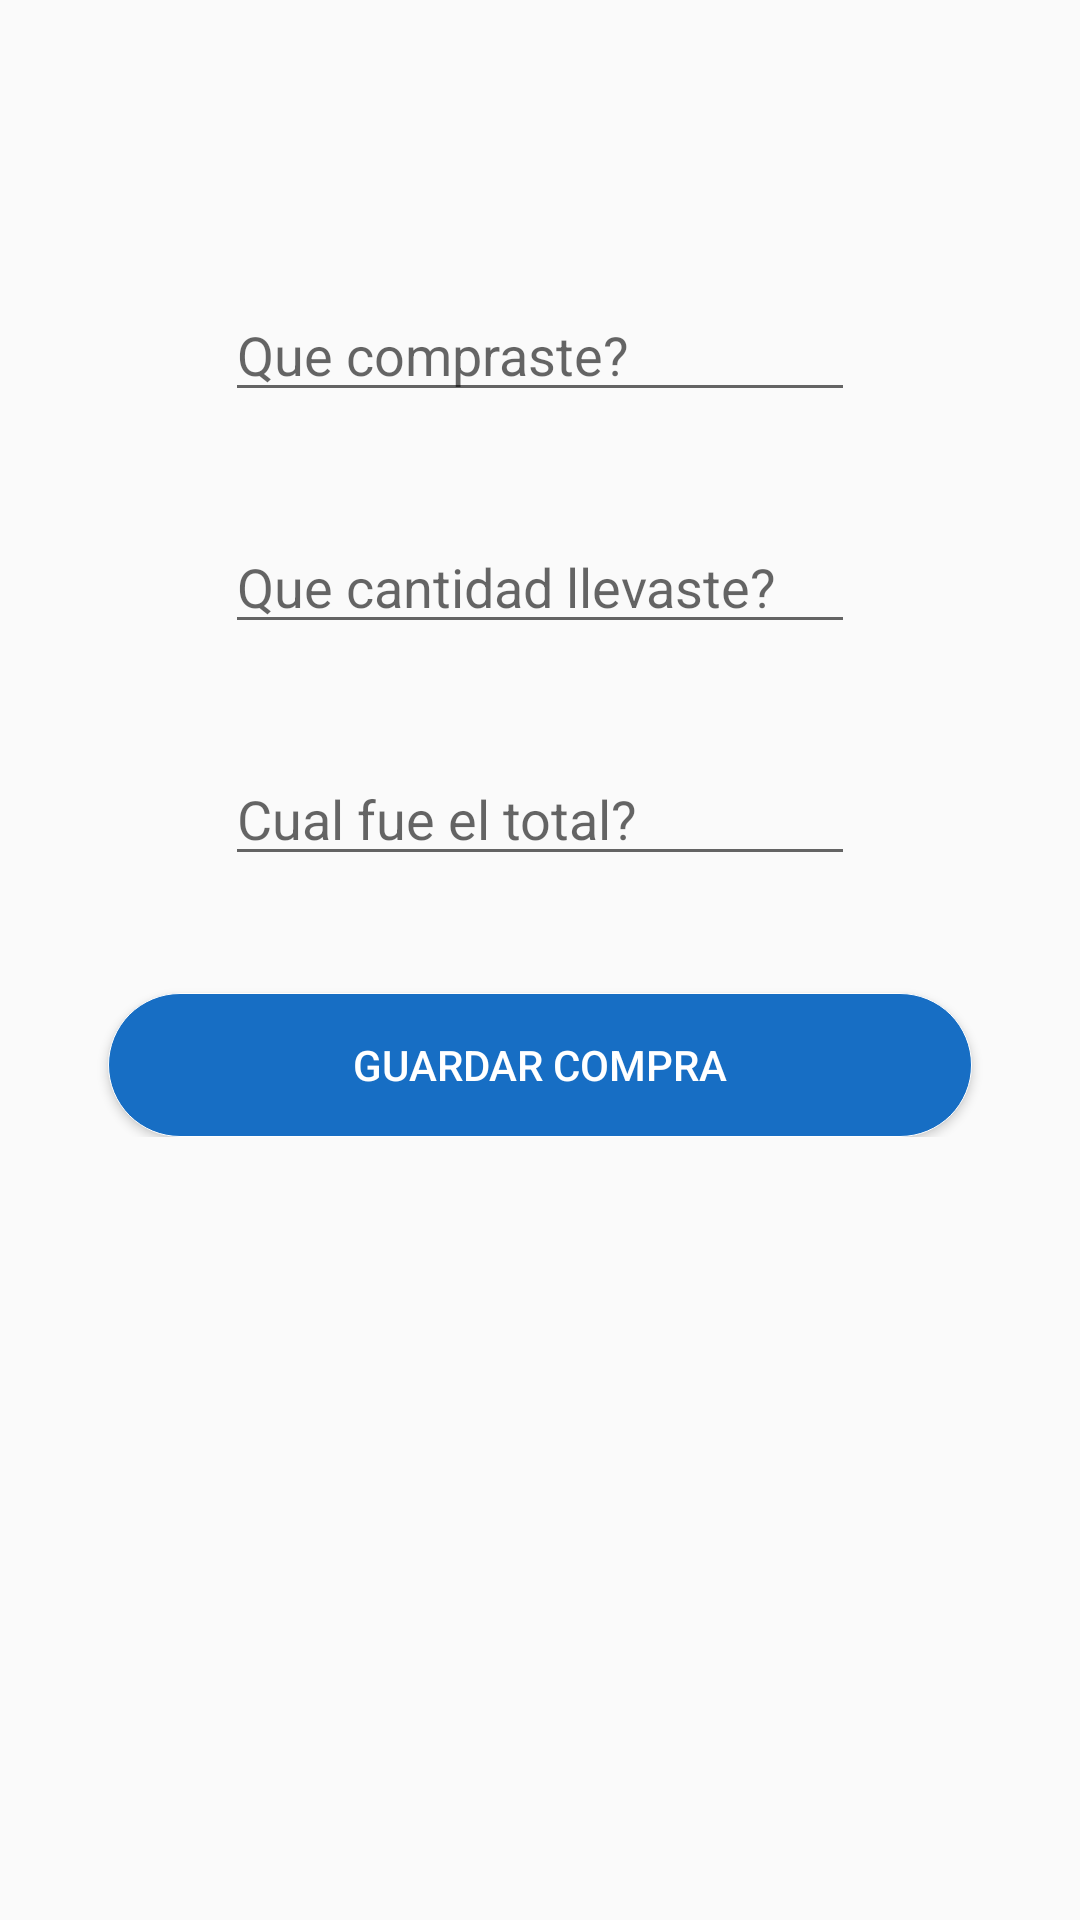

Layout XML and referenced resources for this Android screen:
<!-- AndroidManifest.xml: application theme AppTheme -->
<!-- res/layout/fragment_compra.xml -->
<?xml version="1.0" encoding="utf-8"?>
<FrameLayout xmlns:android="http://schemas.android.com/apk/res/android"
    xmlns:app="http://schemas.android.com/apk/res-auto"
    xmlns:tools="http://schemas.android.com/tools"
    android:layout_width="match_parent"
    android:layout_height="match_parent"
    tools:context=".UI.vistas.FragmentCompra">

    

    <ScrollView
        android:layout_width="match_parent"
        android:layout_height="wrap_content">

        <LinearLayout
            android:layout_width="match_parent"
            android:layout_height="wrap_content"
            android:orientation="vertical">

            <androidx.constraintlayout.widget.ConstraintLayout
                android:layout_width="match_parent"
                android:layout_height="match_parent"
                android:layout_marginBottom="40dp">

                

                <EditText
                    android:id="@+id/editTextProducto"
                    android:layout_width="wrap_content"
                    android:layout_height="wrap_content"
                    android:layout_marginTop="96dp"
                    android:baselineAligned="false"
                    android:ems="10"
                    android:hint="Que compraste?"
                    android:autofillHints="comida"
                    android:inputType="text"
                    app:layout_constraintBottom_toTopOf="@+id/editTextCantidad"
                    app:layout_constraintEnd_toStartOf="@+id/guideline9"
                    app:layout_constraintStart_toStartOf="@+id/guideline3"
                    app:layout_constraintTop_toTopOf="parent" />

                <EditText
                    android:id="@+id/editTextCantidad"
                    android:layout_width="wrap_content"
                    android:layout_height="wrap_content"
                    android:layout_marginTop="36dp"
                    android:ems="10"
                    android:hint="Que cantidad llevaste?"
                    android:inputType="number"
                    app:layout_constraintBottom_toTopOf="@+id/editTextTotal"
                    app:layout_constraintEnd_toEndOf="@+id/editTextProducto"
                    app:layout_constraintHorizontal_bias="0.0"
                    app:layout_constraintStart_toStartOf="@+id/editTextProducto"
                    app:layout_constraintTop_toBottomOf="@+id/editTextProducto" />

                <Button
                    android:id="@+id/buttonCompras"
                    android:layout_width="0dp"
                    android:layout_height="wrap_content"
                    android:layout_marginTop="39dp"
                    android:background="@drawable/style_button_login"
                    android:text="Guardar compra"
                    android:textColor="@drawable/text_button_login"
                    app:layout_constraintBottom_toBottomOf="parent"
                    app:layout_constraintEnd_toStartOf="@+id/guideline9"
                    app:layout_constraintHorizontal_bias="0.0"
                    app:layout_constraintStart_toStartOf="@+id/guideline3"
                    app:layout_constraintTop_toBottomOf="@+id/editTextTotal" />

                <EditText
                    android:id="@+id/editTextTotal"
                    android:layout_width="wrap_content"
                    android:layout_height="wrap_content"
                    android:layout_marginTop="36dp"
                    android:ems="10"
                    android:hint="Cual fue el total?"
                    android:inputType="number"
                    app:layout_constraintBottom_toTopOf="@+id/buttonCompras"
                    app:layout_constraintEnd_toEndOf="@+id/editTextCantidad"
                    app:layout_constraintHorizontal_bias="0.0"
                    app:layout_constraintStart_toStartOf="@+id/editTextCantidad"
                    app:layout_constraintTop_toBottomOf="@+id/editTextCantidad" />

                <androidx.constraintlayout.widget.Guideline
                    android:id="@+id/guideline3"
                    android:layout_width="wrap_content"
                    android:layout_height="wrap_content"
                    android:orientation="vertical"
                    app:layout_constraintGuide_begin="20dp"
                    app:layout_constraintGuide_percent="0.10" />

                <androidx.constraintlayout.widget.Guideline
                    android:id="@+id/guideline9"
                    android:layout_width="wrap_content"
                    android:layout_height="wrap_content"
                    android:orientation="vertical"
                    app:layout_constraintEnd_toEndOf="parent"
                    app:layout_constraintGuide_begin="20dp"
                    app:layout_constraintGuide_percent="0.90"
                    app:layout_constraintStart_toStartOf="parent"
                    app:layout_constraintTop_toTopOf="parent" />
            </androidx.constraintlayout.widget.ConstraintLayout>
        </LinearLayout>
    </ScrollView>
</FrameLayout>
<!-- resources referenced by this layout -->
<resources>
  <!-- drawable style_button_login (drawable) -->
  <?xml version="1.0" encoding="utf-8"?>
  <ripple xmlns:android="http://schemas.android.com/apk/res/android"
      android:color="@color/backgroundButtonLoginDark">
  
      <item android:drawable="@drawable/ripple_button"/>
  
  </ripple>
  <!-- drawable text_button_login (drawable) -->
  <?xml version="1.0" encoding="utf-8"?>
  <selector xmlns:android="http://schemas.android.com/apk/res/android">
      
      <item android:state_pressed="true" android:color="@android:color/white"/>
      
      <item android:state_pressed="false" android:color="@android:color/white"/>
  
  </selector>
  <style name="AppTheme" parent="Theme.AppCompat.Light.DarkActionBar">
          
          <item name="colorPrimary">@color/colorPrimary</item>
          <item name="colorPrimaryDark">@color/colorPrimaryDark</item>
          <item name="colorAccent">@color/colorAccent</item>
      </style>
  <color name="backgroundButtonLoginDark">#040F8D</color>
  <!-- drawable ripple_button (drawable) -->
  <?xml version="1.0" encoding="utf-8"?>
  <shape xmlns:android="http://schemas.android.com/apk/res/android">
      <corners android:radius="150dp" />
  
      
      <stroke android:color="@android:color/white" android:width="1px"/>
  
      
      <solid android:color="@color/colorPrimary"/>
  
  </shape>
  <color name="colorPrimary">#176ec4</color>
  <color name="colorPrimaryDark">#000000</color>
  <color name="colorAccent">#0391e8</color>
</resources>
